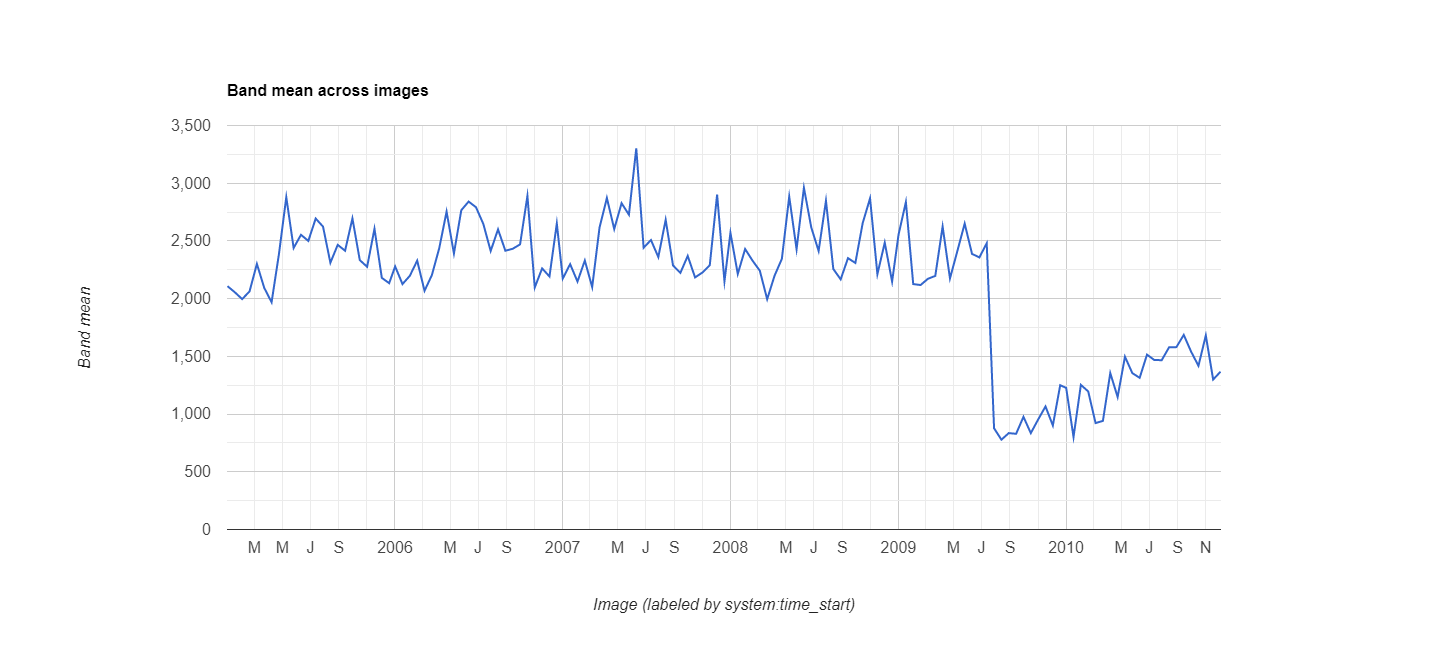

The data file committed next to this chart (first rows):
datetime, EVI, label1, label2
2005/1/1, 0.2108, 0, 0
2005/1/17, 0.2055, 0, 0
2005/2/2, 0.1996, 0, 0
2005/2/18, 0.2063, 0, 0
2005/3/6, 0.2301, 0, 0
2005/3/22, 0.2093, 0, 0
2005/4/7, 0.1969, 0, 0
2005/4/23, 0.2386, 0, 0
2005/5/9, 0.2879, 0, 0
2005/5/25, 0.2439, 0, 0
2005/6/10, 0.2553, 0, 0
2005/6/26, 0.25, 0, 0
2005/7/12, 0.2694, 0, 0
2005/7/28, 0.2624, 0, 0
2005/8/13, 0.2311, 0, 0
2005/8/29, 0.2466, 0, 0
2005/9/14, 0.2415, 0, 0
2005/9/30, 0.2695, 0, 0
2005/10/16, 0.2334, 0, 0
2005/11/1, 0.2276, 0, 0
2005/11/17, 0.2605, 0, 0
2005/12/3, 0.218, 0, 0
2005/12/19, 0.2134, 0, 0
2006/1/1, 0.2279, 0, 0
2006/1/17, 0.2126, 0, 0
2006/2/2, 0.2198, 0, 0
2006/2/18, 0.2329, 0, 0
2006/3/6, 0.2068, 0, 0
2006/3/22, 0.2204, 0, 0
2006/4/7, 0.2437, 0, 0
2006/4/23, 0.2754, 0, 0
2006/5/9, 0.2391, 0, 0
2006/5/25, 0.2766, 0, 0
2006/6/10, 0.2841, 0, 0
2006/6/26, 0.2792, 0, 0
2006/7/12, 0.2647, 0, 0
2006/7/28, 0.2413, 0, 0
2006/8/13, 0.26, 0, 0
2006/8/29, 0.2415, 0, 0
2006/9/14, 0.2432, 0, 0
2006/9/30, 0.247, 0, 0
2006/10/16, 0.289, 0, 0
2006/11/1, 0.2097, 0, 0
2006/11/17, 0.2262, 0, 0
2006/12/3, 0.2192, 0, 0
2006/12/19, 0.2651, 0, 0
2007/1/1, 0.2174, 0, 0
2007/1/17, 0.2299, 0, 0
2007/2/2, 0.2148, 0, 0
2007/2/18, 0.233, 0, 0
2007/3/6, 0.21, 0, 0
2007/3/22, 0.2616, 0, 0
2007/4/7, 0.2872, 0, 0
2007/4/23, 0.2603, 0, 0
2007/5/9, 0.2827, 0, 0
2007/5/25, 0.2727, 0, 0
2007/6/10, 0.3303, 0, 0
2007/6/26, 0.2441, 0, 0
2007/7/12, 0.2508, 0, 0
2007/7/28, 0.236, 0, 0
... 78 more rows
